Run: headless pygame with SDL's dummy video driver; simulated clock (each Clock.tick advances the game by its frame time, no real sleeping); random seed 0; keys injected as events and as key.get_pressed() state; no mouse input.
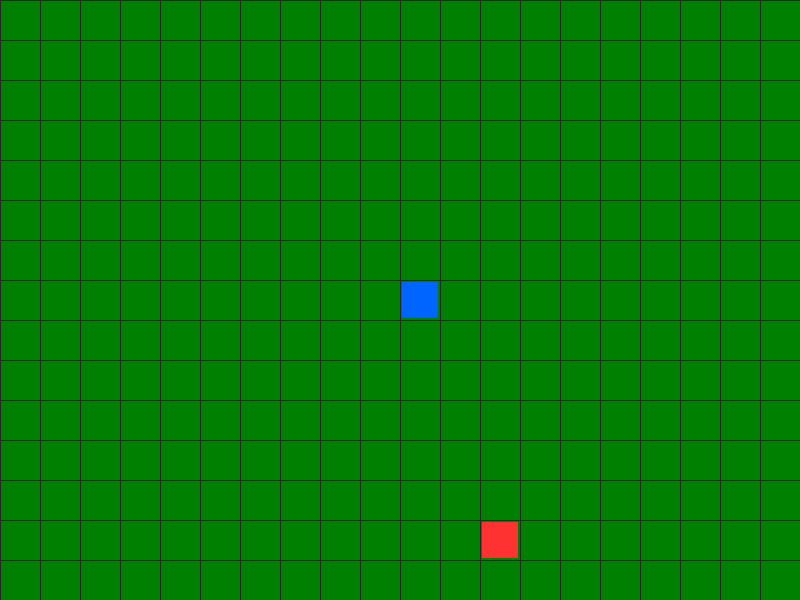
Frame 1 of 4 · flips 1–60 · no input
Frame 2 of 4 · flips 61–180 · tapped SPACE, RETURN · held RIGHT (→), D · screen unchanged from frame 1, image omitted
Frame 3 of 4 · flips 181–300 · held DOWN (↓), S · screen unchanged from frame 2, image omitted
Frame 4 of 4 · flips 301–420 · held LEFT (←), A, UP (↑), W · screen unchanged from frame 3, image omitted

The pygame program that drew these frames:

import pygame  # Biblioteca para crear juegos y gráficos
import sys  # Biblioteca para interactuar con el sistema operativo
import random  # Biblioteca para generar números aleatorios
import time  # Biblioteca para manejar tiempos

# Inicializar todos los módulos de Pygame (necesario antes de usar cualquier función)
pygame.init()

# Configurar la ventana
ancho = 800  # Ancho de la ventana en píxeles
alto = 600  # Alto de la ventana en píxeles
ventana = pygame.display.set_mode((ancho, alto))  # Crea la ventana con las dimensiones especificadas
pygame.display.set_caption("Juego con Enemigo IA")  # Establece el título que aparece en la barra de la ventana

# Colores en formato RGB (Rojo, Verde, Azul) - cada valor va de 0 a 255
VERDE_OSCURO = (0, 128, 0)  # Verde oscuro para el fondo
GRIS = (40, 40, 40)  # Gris muy oscuro para las líneas del grid
AZUL = (0, 100, 255)  # Color azul para el jugador
ROJO = (255, 50, 50)  # Color rojo para los enemigos
BLANCO = (255, 255, 255)  # Color blanco para texto

# Configuración del grid
tamano_celda = 40  # Cada celda medirá 40x40 píxeles
filas = alto // tamano_celda  # Calcula cuántas filas caben en la ventana (600 / 40 = 15 filas)
columnas = ancho // tamano_celda  # Calcula cuántas columnas caben en la ventana (800 / 40 = 20 columnas)

# Crear matriz del mapa: una lista de listas que representa el grid
# Cada posición [fila][columna] puede guardar un valor (0 = vacío por ahora)
mapa = [[0 for _ in range(columnas)] for _ in range(filas)]

# Reloj para controlar los FPS (frames por segundo)
reloj = pygame.time.Clock()

# Fuente para mostrar texto
fuente = pygame.font.Font(None, 48)  # Crea fuente de tamaño 48

# Clase para representar enemigos en el juego
class Enemigo:
    """
    Clase que representa un enemigo en el grid.
    Cada enemigo tiene una posición (fila, columna) y puede moverse de forma aleatoria
    o perseguir al jugador cada 8 segundos.
    """
    def __init__(self, fila, columna):
        """
        Constructor de la clase Enemigo.
        fila: posición vertical del enemigo en el grid
        columna: posición horizontal del enemigo en el grid
        """
        self.fila = fila  # Guarda la fila donde está el enemigo
        self.columna = columna  # Guarda la columna donde está el enemigo
        self.direccion = random.choice(['arriba', 'abajo', 'izquierda', 'derecha'])  # Dirección inicial aleatoria
        self.tiempo_ultimo_cambio = time.time()  # Marca de tiempo del último cambio de dirección
        self.tiempo_ultima_busqueda = time.time()  # Marca de tiempo de la última vez que buscó al jugador
        self.velocidad_cambio = random.uniform(1.5, 3.0)  # Cada cuántos segundos cambia de dirección aleatoriamente
        self.buscando_jugador = False  # Indica si está persiguiendo al jugador
    
    def cambiar_direccion_aleatoria(self):
        """
        Cambia la dirección del enemigo a una dirección aleatoria.
        """
        self.direccion = random.choice(['arriba', 'abajo', 'izquierda', 'derecha'])
        self.tiempo_ultimo_cambio = time.time()  # Reinicia el contador de tiempo
    
    def buscar_jugador(self, jugador_fila, jugador_columna):
        """
        Calcula la dirección hacia el jugador y la establece como dirección actual.
        jugador_fila: fila donde está el jugador
        jugador_columna: columna donde está el jugador
        """
        # Calcular diferencias de posición
        diff_fila = jugador_fila - self.fila
        diff_columna = jugador_columna - self.columna
        
        # Decidir dirección basándose en la mayor diferencia
        if abs(diff_fila) > abs(diff_columna):  # Moverse verticalmente
            if diff_fila > 0:
                self.direccion = 'abajo'
            else:
                self.direccion = 'arriba'
        else:  # Moverse horizontalmente
            if diff_columna > 0:
                self.direccion = 'derecha'
            else:
                self.direccion = 'izquierda'
    
    def actualizar(self, jugador_fila, jugador_columna):
        """
        Actualiza el comportamiento del enemigo:
        - Cada 8 segundos busca al jugador
        - Cada 1.5-3 segundos cambia de dirección aleatoriamente
        """
        tiempo_actual = time.time()
        
        # Verificar si han pasado 8 segundos para buscar al jugador
        if tiempo_actual - self.tiempo_ultima_busqueda >= 8.0:
            self.buscar_jugador(jugador_fila, jugador_columna)
            self.tiempo_ultima_busqueda = tiempo_actual
            self.buscando_jugador = True
        
        # Verificar si debe cambiar de dirección aleatoriamente
        elif tiempo_actual - self.tiempo_ultimo_cambio >= self.velocidad_cambio:
            self.cambiar_direccion_aleatoria()
            self.buscando_jugador = False
    
    def mover(self):
        """
        Mueve al enemigo una celda en su dirección actual.
        Verifica que no se salga de los límites del grid.
        """
        nueva_fila = self.fila
        nueva_columna = self.columna
        
        # Calcular nueva posición según dirección
        if self.direccion == 'arriba':
            nueva_fila -= 1
        elif self.direccion == 'abajo':
            nueva_fila += 1
        elif self.direccion == 'izquierda':
            nueva_columna -= 1
        elif self.direccion == 'derecha':
            nueva_columna += 1
        
        # Verificar que la nueva posición esté dentro del grid
        if 0 <= nueva_fila < filas and 0 <= nueva_columna < columnas:
            self.fila = nueva_fila
            self.columna = nueva_columna
        else:
            # Si choca con el borde, cambiar dirección aleatoria
            self.cambiar_direccion_aleatoria()
    
    def verificar_colision(self, jugador_fila, jugador_columna):
        """
        Verifica si el enemigo está en la misma posición que el jugador.
        Retorna True si hay colisión, False si no.
        """
        return self.fila == jugador_fila and self.columna == jugador_columna
    
    def dibujar(self):
        """
        Dibuja el enemigo en su posición del grid.
        Convierte la posición de grid (fila, columna) a píxeles (x, y).
        """
        x = self.columna * tamano_celda  # Convierte columna a posición X en píxeles
        y = self.fila * tamano_celda  # Convierte fila a posición Y en píxeles
        # Dibuja un rectángulo rojo con margen de 2 píxeles
        pygame.draw.rect(ventana, ROJO, (x+2, y+2, tamano_celda-4, tamano_celda-4))

# Función para crear enemigos (actualmente solo 1 para dificultad 1)
def crear_enemigos(dificultad):
    """
    Genera una lista de enemigos según el nivel de dificultad.
    dificultad: 1 (actualmente solo trabajamos con nivel 1 = 1 enemigo)
    Retorna una lista con objetos Enemigo en posiciones aleatorias.
    """
    enemigos = []  # Lista vacía para almacenar los enemigos
    
    # Dificultad 1: solo 1 enemigo
    cantidad = 1
    
    # Posición del jugador (centro)
    centro_fila = filas // 2
    centro_columna = columnas // 2
    
    # Crear enemigos en posiciones aleatorias
    for i in range(cantidad):
        # Generar posición aleatoria
        fila = random.randint(0, filas - 1)  # Fila aleatoria entre 0 y filas-1
        columna = random.randint(0, columnas - 1)  # Columna aleatoria entre 0 y columnas-1
        
        # Evitar que aparezcan en el centro (donde está el jugador)
        while fila == centro_fila and columna == centro_columna:
            fila = random.randint(0, filas - 1)
            columna = random.randint(0, columnas - 1)
        
        # Crear enemigo y agregarlo a la lista
        enemigos.append(Enemigo(fila, columna))
    
    return enemigos  # Devuelve la lista de enemigos creados

# Función para dibujar las líneas del grid
def dibujar_grid():
    """
    Dibuja las líneas de la cuadrícula sobre la ventana.
    Traza líneas verticales y horizontales para formar el grid.
    """
    # Dibujar líneas verticales
    for x in range(0, ancho, tamano_celda):  # Va desde 0 hasta ancho, saltando cada tamano_celda píxeles
        pygame.draw.line(ventana, GRIS, (x, 0), (x, alto), 1)  # Línea de arriba a abajo
    
    # Dibujar líneas horizontales
    for y in range(0, alto, tamano_celda):  # Va desde 0 hasta alto, saltando cada tamano_celda píxeles
        pygame.draw.line(ventana, GRIS, (0, y), (ancho, y), 1)  # Línea de izquierda a derecha

# Función para dibujar el jugador en el centro
def dibujar_jugador():
    """
    Dibuja un cuadrado azul en el centro del grid que representa al jugador.
    """
    centro_fila = filas // 2  # Calcula la fila del centro
    centro_columna = columnas // 2  # Calcula la columna del centro
    
    # Convertir posición de grid a píxeles
    x = centro_columna * tamano_celda
    y = centro_fila * tamano_celda
    
    # Dibujar rectángulo azul con margen de 2 píxeles
    pygame.draw.rect(ventana, AZUL, (x+2, y+2, tamano_celda-4, tamano_celda-4))

# Configuración inicial del juego
dificultad = 1  # Trabajando con dificultad 1 (1 enemigo)
enemigos = crear_enemigos(dificultad)  # Crear lista de enemigos

# Posición del jugador (siempre en el centro)
jugador_fila = filas // 2
jugador_columna = columnas // 2

# Variables de control del juego
juego_terminado = False  # Indica si el juego ha terminado
velocidad_movimiento = 0.3  # Enemigos se mueven cada 0.3 segundos (más lento para verlos mejor)
tiempo_ultimo_movimiento = time.time()  # Marca de tiempo del último movimiento

print(f"Juego iniciado - Dificultad {dificultad} - {len(enemigos)} enemigo(s)")
print("Sobrevive! El enemigo te busca cada 8 segundos")

# Bucle principal del juego - se ejecuta continuamente hasta que se cierre la ventana
ejecutando = True
while ejecutando:
    # Procesar todos los eventos que ocurren (clicks, teclas, cierre de ventana, etc.)
    for evento in pygame.event.get():  # Obtiene lista de todos los eventos ocurridos desde el último frame
        if evento.type == pygame.QUIT:  # Si el usuario cierra la ventana (click en X)
            ejecutando = False  # Cambia la bandera para salir del bucle
        
        # Si el juego terminó, presionar ESPACIO reinicia
        elif evento.type == pygame.KEYDOWN and juego_terminado:
            if evento.key == pygame.K_SPACE:
                # Reiniciar juego
                enemigos = crear_enemigos(dificultad)
                juego_terminado = False
                tiempo_ultimo_movimiento = time.time()
                print("Juego reiniciado")
    
    # Lógica del juego (solo si no ha terminado)
    if not juego_terminado:
        tiempo_actual = time.time()
        
        # Mover enemigos cada cierto tiempo
        if tiempo_actual - tiempo_ultimo_movimiento >= velocidad_movimiento:
            for enemigo in enemigos:
                enemigo.actualizar(jugador_fila, jugador_columna)  # Actualizar comportamiento
                enemigo.mover()  # Mover el enemigo
                
                # Verificar colisión con jugador
                if enemigo.verificar_colision(jugador_fila, jugador_columna):
                    juego_terminado = True
                    print("¡GAME OVER! Presiona ESPACIO para reiniciar")
            
            tiempo_ultimo_movimiento = tiempo_actual
    
    # Dibujar todo en la ventana
    ventana.fill(VERDE_OSCURO)  # Llena toda la ventana con el color verde oscuro
    dibujar_grid()  # Dibuja las líneas del grid
    dibujar_jugador()  # Dibuja el cuadrado azul del jugador en el centro
    
    # Dibujar todos los enemigos
    for enemigo in enemigos:  # Recorre cada enemigo en la lista
        enemigo.dibujar()  # Llama al método dibujar() de cada enemigo
    
    # Si el juego terminó, mostrar mensaje
    if juego_terminado:
        texto = fuente.render("GAME OVER", True, BLANCO)
        texto_rect = texto.get_rect(center=(ancho//2, alto//2))
        ventana.blit(texto, texto_rect)
        
        texto2 = fuente.render("ESPACIO para reiniciar", True, BLANCO)
        texto2_rect = texto2.get_rect(center=(ancho//2, alto//2 + 60))
        ventana.blit(texto2, texto2_rect)
    
    # Actualizar la pantalla para mostrar los cambios
    pygame.display.flip()  # Actualiza toda la pantalla con lo que se dibujó
    
    # Controlar la velocidad del juego
    reloj.tick(60)  # Limita el bucle a 60 iteraciones por segundo (60 FPS)

# Cerrar Pygame correctamente
pygame.quit()  # Cierra todos los módulos de Pygame
sys.exit()  # Termina el programa completamente
